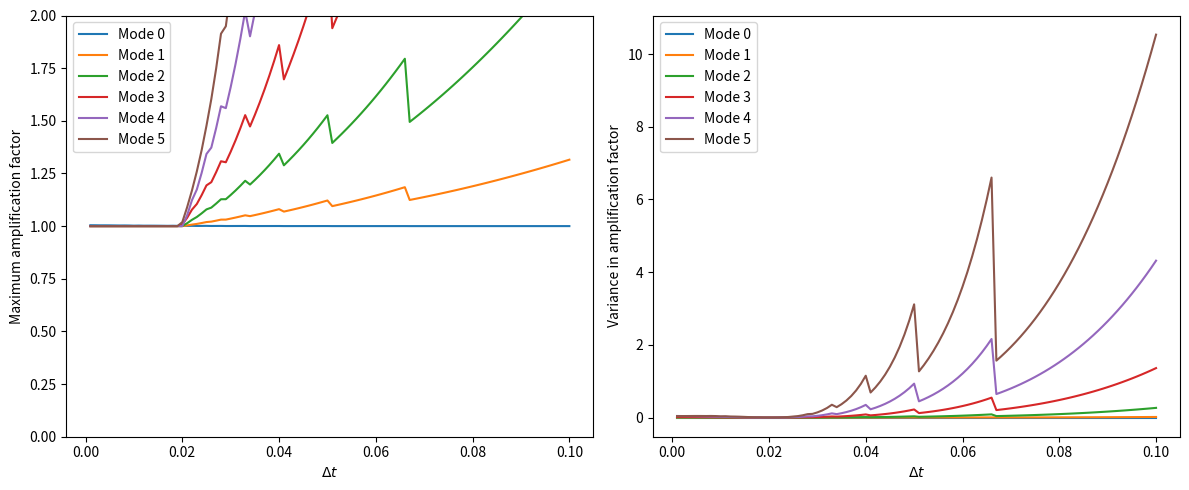

Source code (Python):
#Author: Rupert Watts
import numpy as np
import matplotlib.pyplot as plt

# Parameters
a = 0
b = 1
Nx = 50
x = np.linspace(a, b, Nx, endpoint=False)  
delta_x = (b - a) / Nx

# Initial condition
def f(x):
    return np.exp(-(x - 0.5)**2 / (2 * 0.1**2))

f = f(x)

# Inviscid upwind scheme with periodic BC (minimal edits)
def inviscid_upwind(f, delta_t, delta_x, Nx, steps):
    u = f.copy()
    u_hist = np.zeros((Nx, steps+1))
    u_hist[:, 0] = u
    u1 = np.zeros(Nx)
    C = delta_t / delta_x

    for i in range(1, steps+1):
        for j in range(Nx):
            u1[j] = u[j] -  C* (u[j] - u[j-1])
        u1[0] = u1[-1]
        u[:] = u1
        u_hist[:, i] = u.copy()
    return u_hist

# Amplification factor of kth mode over time (normalize each mode by its own initial amplitude)
def amp_factor_over_time(u_hist, Nmodes, k):
    steps = u_hist.shape[1]  # number of time steps + 1
    FMs = np.fft.fft(u_hist, axis=0)        # FFT over spatial axis for each time
    FMs_filtered = FMs[:Nmodes, :]          # keep first Nmodes
    init = np.abs(FMs_filtered[:, 0]).copy()
    init[init == 0] = 1e-14                 # avoid divby-zero
    return np.abs(FMs_filtered[k, :]) / init[k]

# Time parameters
t_final = 0.2
delta_t_vals = np.arange(0.001, 0.1 + 0.001, 0.001)
Nmodes = 6

# Store maximum amplification factors
Max_amp_factor = np.zeros((Nmodes, len(delta_t_vals)))
Var_amp_factor = np.zeros((Nmodes, len(delta_t_vals)))

# Loop over delta_t
for idx, delta_t in enumerate(delta_t_vals):
    steps = int(np.floor(t_final / delta_t))
    if steps < 1:
        continue

    # Solve PDE
    u_hist = inviscid_upwind(f, delta_t, delta_x, Nx, steps)

    # Maximum amplification of each Fourier mode
    for k in range(Nmodes):
        amps_over_time = amp_factor_over_time(u_hist, Nmodes, k)
        Max_amp_factor[k, idx] = np.max(amps_over_time)
        Var_amp_factor[k, idx] = np.var(amps_over_time)

fig, (ax1, ax2) = plt.subplots(1, 2, figsize=(12, 5))

# Plot maximum amplification vs Δt
for k in range(Nmodes):
    ax1.plot(delta_t_vals, Max_amp_factor[k, :], label=f'Mode {k}')
    ax2.plot(delta_t_vals, Var_amp_factor[k, :], label=f'Mode {k}')

ax1.set_xlabel(r'$\Delta t$')
ax1.set_ylabel('Maximum amplification factor')
ax1.set_ylim(0, 2.0)
ax1.legend()

ax2.set_xlabel(r'$\Delta t$')
ax2.set_ylabel('Variance in amplification factor')
ax2.legend()

plt.tight_layout()
plt.show()
